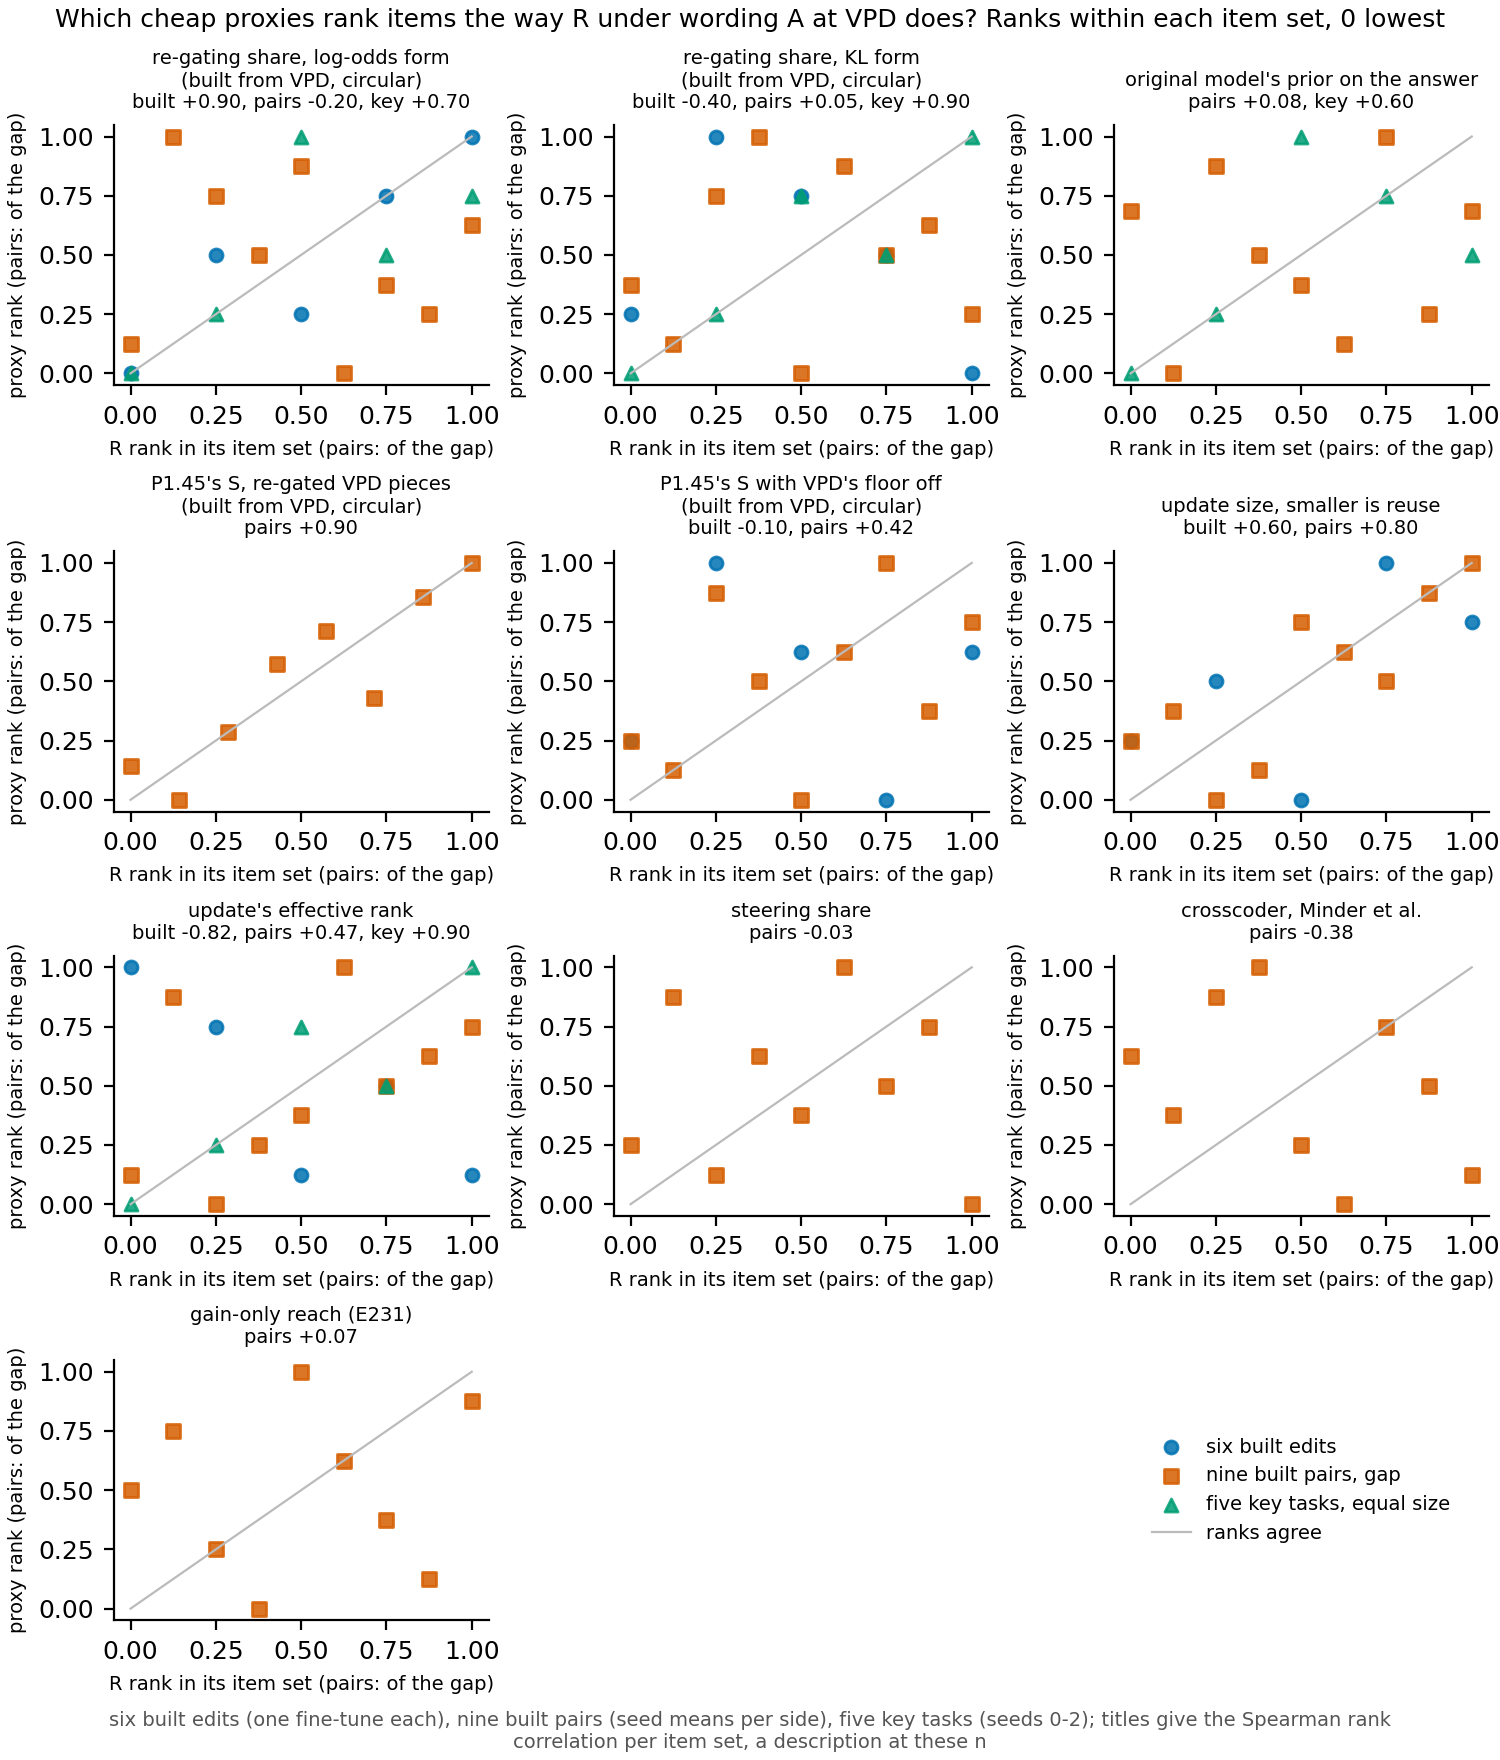

Source data for this figure (header and first rows):
proxy, set, item, R, proxy_value, R_rank, proxy_rank
r, built, x2, 0.9998, 0.1743, 1.0, 1.0
r, built, x10, 0.976, 0.1443, 0.5, 0.25
r, built, rebuilt, 0.8595, 0.09265, 0.0, 0.0
r, built, new_few, 0.8917, 0.1581, 0.25, 0.5
r, built, new_thin, 0.9799, 0.1661, 0.75, 0.75
r, pairs, e187_e62_copy_lookup, 0.1268, 0.6997, 0.125, 1.0
r, pairs, e187_e46_copy_random, 0.2567, 0.561, 0.875, 0.25
r, pairs, e187_e53_lowercase_cipher, 0.1875, 0.6285, 0.5, 0.875
r, pairs, e187_e54_matched, 0.1112, 0.519, 0.0, 0.125
r, pairs, e187_e54_own, 0.3218, 0.6115, 1.0, 0.625
r, pairs, e187_open_pair_c3, 0.1422, 0.6232, 0.25, 0.75
r, pairs, e187_open_pair_c3_copy, 0.174, 0.608, 0.375, 0.5
r, pairs, e187_e58_rank1_96, 0.2346, 0.5763, 0.75, 0.375
r, pairs, e187_e58_copy_prior_cipher, 0.2306, 0.4031, 0.625, 0.0
r, key, copy, 0.9827, 0.7711, 1.0, 0.75
r, key, rank1, 0.8847, 0.8736, 0.5, 1.0
r, key, elicit, 0.886, 0.7307, 0.75, 0.5
r, key, cipher, 0.6457, 0.2719, 0.0, 0.0
r, key, prior_cipher, 0.7521, 0.3679, 0.25, 0.25
kl_share, built, x2, 0.9998, 0.5728, 1.0, 0.0
kl_share, built, x10, 0.976, 0.9427, 0.5, 0.75
kl_share, built, rebuilt, 0.8595, 0.9022, 0.0, 0.25
kl_share, built, new_few, 0.8917, 1.002, 0.25, 1.0
kl_share, built, new_thin, 0.9799, 0.9357, 0.75, 0.5
kl_share, pairs, e187_e62_copy_lookup, 0.1268, 0.03592, 0.125, 0.125
kl_share, pairs, e187_e46_copy_random, 0.2567, 0.0561, 0.875, 0.625
kl_share, pairs, e187_e53_lowercase_cipher, 0.1875, 0.01667, 0.5, 0.0
kl_share, pairs, e187_e54_matched, 0.1112, 0.04724, 0.0, 0.375
kl_share, pairs, e187_e54_own, 0.3218, 0.03835, 1.0, 0.25
kl_share, pairs, e187_open_pair_c3, 0.1422, 0.05615, 0.25, 0.75
kl_share, pairs, e187_open_pair_c3_copy, 0.174, 0.07668, 0.375, 1.0
kl_share, pairs, e187_e58_rank1_96, 0.2346, 0.04798, 0.75, 0.5
kl_share, pairs, e187_e58_copy_prior_cipher, 0.2306, 0.0565, 0.625, 0.875
kl_share, key, copy, 0.9827, 0.9994, 1.0, 1.0
kl_share, key, rank1, 0.8847, 0.9854, 0.5, 0.75
kl_share, key, elicit, 0.886, 0.9811, 0.75, 0.5
kl_share, key, cipher, 0.6457, 0.9384, 0.0, 0.0
kl_share, key, prior_cipher, 0.7521, 0.9448, 0.25, 0.25
prior, pairs, e187_e62_copy_lookup, 0.1268, 0.1204, 0.125, 0.0
prior, pairs, e187_e46_copy_random, 0.2567, 1.48, 0.875, 0.25
prior, pairs, e187_e53_lowercase_cipher, 0.1875, 1.629, 0.5, 0.375
prior, pairs, e187_e54_matched, 0.1112, 3.197, 0.0, 0.6875
prior, pairs, e187_e54_own, 0.3218, 3.197, 1.0, 0.6875
prior, pairs, e187_open_pair_c3, 0.1422, 3.724, 0.25, 0.875
prior, pairs, e187_open_pair_c3_copy, 0.174, 2.124, 0.375, 0.5
prior, pairs, e187_e58_rank1_96, 0.2346, 3.961, 0.75, 1.0
prior, pairs, e187_e58_copy_prior_cipher, 0.2306, 0.2004, 0.625, 0.125
prior, key, copy, 0.9827, -4.228, 1.0, 0.5
prior, key, rank1, 0.8847, -1.898, 0.5, 1.0
prior, key, elicit, 0.886, -2.877, 0.75, 0.75
prior, key, cipher, 0.6457, -5.86, 0.0, 0.0
prior, key, prior_cipher, 0.7521, -4.429, 0.25, 0.25
S, pairs, e187_e62_copy_lookup, 0.1268, 0.35, 0.1429, 0.0
S, pairs, e187_e46_copy_random, 0.2567, 0.6118, 0.8571, 0.8571
S, pairs, e187_e54_matched, 0.1112, 0.3819, 0.0, 0.1429
S, pairs, e187_e54_own, 0.3218, 0.7625, 1.0, 1.0
S, pairs, e187_open_pair_c3, 0.1422, 0.43, 0.2857, 0.2857
S, pairs, e187_open_pair_c3_copy, 0.174, 0.5426, 0.4286, 0.5714
S, pairs, e187_e58_rank1_96, 0.2346, 0.436, 0.7143, 0.4286
S, pairs, e187_e58_copy_prior_cipher, 0.2306, 0.5967, 0.5714, 0.7143
... 74 more rows
